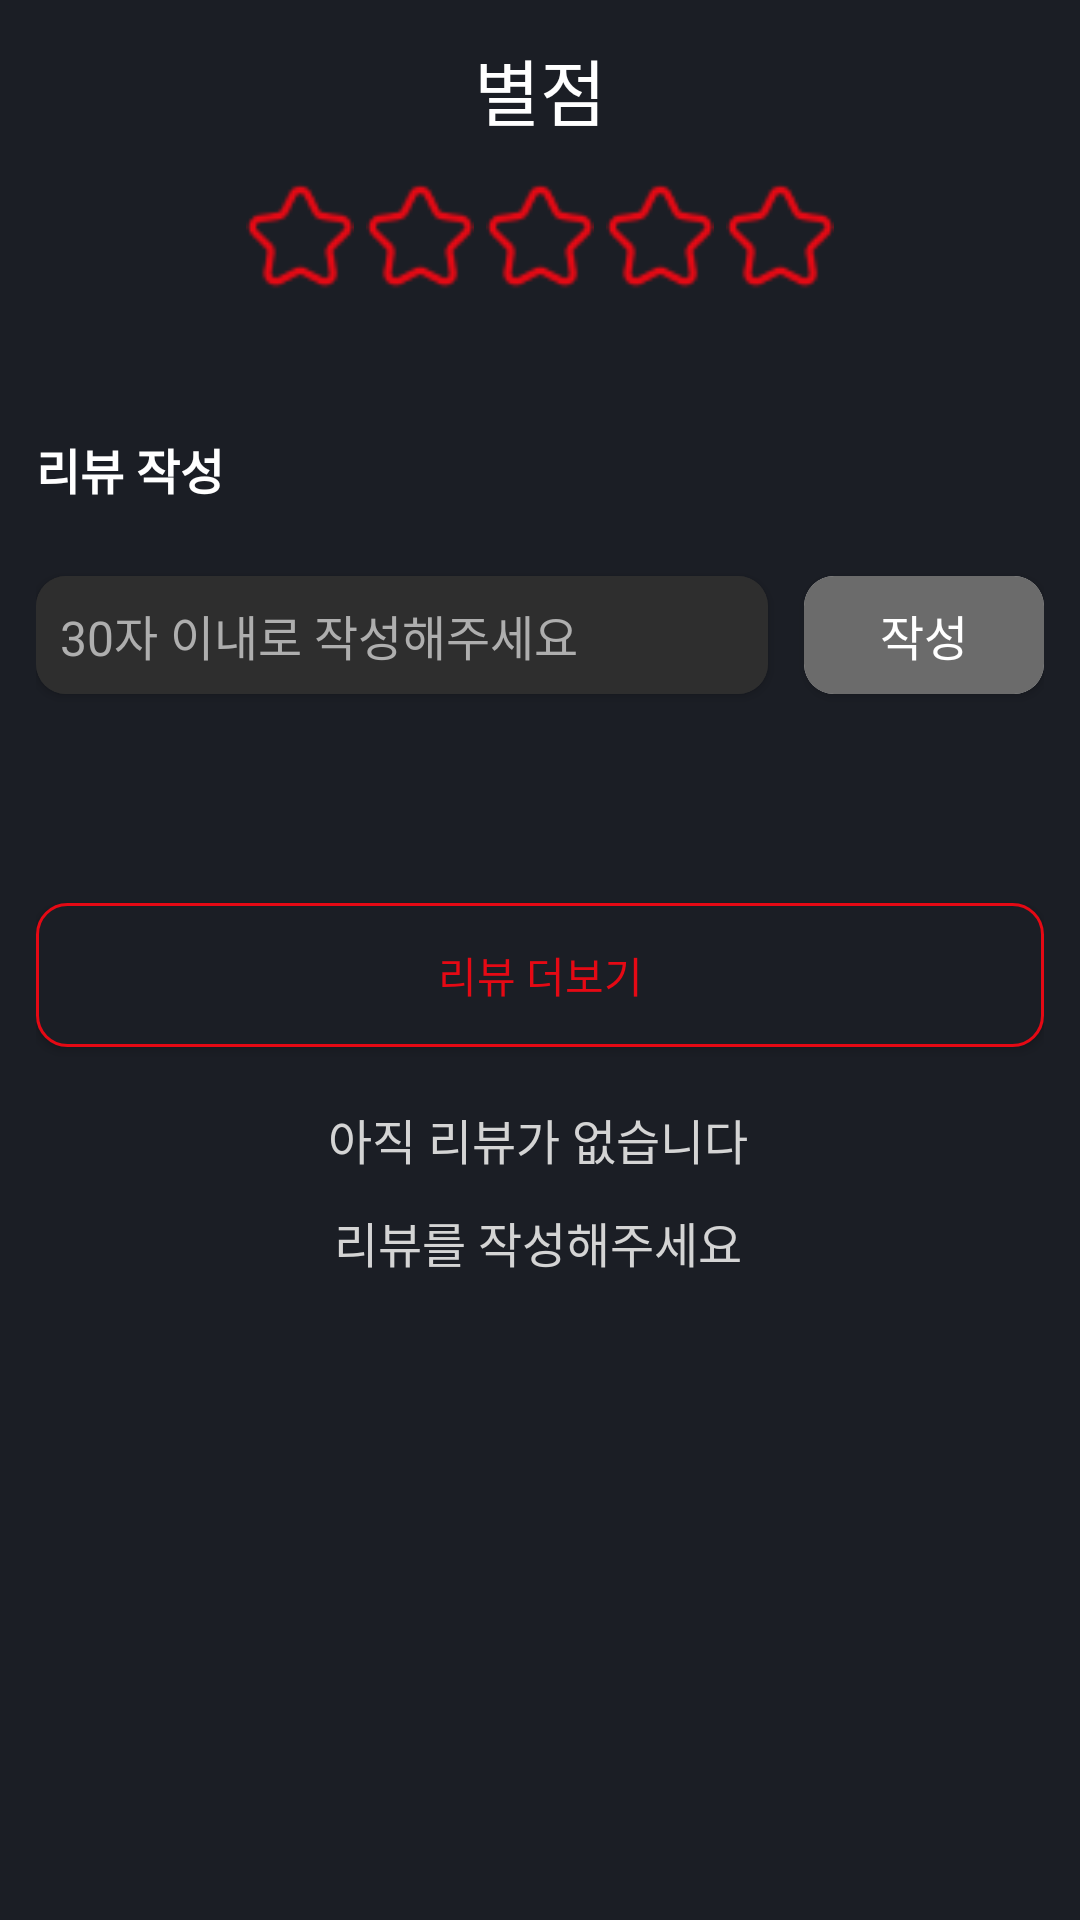

Here is an Android app screen rendered from its layout file. Give the layout XML and the strings, colors and styles it references.
<!-- AndroidManifest.xml: application theme Theme.CurtainCall -->
<!-- res/layout/fragment_review.xml -->
<?xml version="1.0" encoding="utf-8"?>
<ScrollView
        xmlns:android="http://schemas.android.com/apk/res/android"
        xmlns:app="http://schemas.android.com/apk/res-auto"
        android:layout_width="match_parent"
        android:layout_height="wrap_content"
        android:background="@color/background_color"
>
  <androidx.constraintlayout.widget.ConstraintLayout
          android:layout_width="match_parent"
          android:layout_height="wrap_content"
          android:padding="12dp">

    <TextView
            android:id="@+id/tv_points"
            android:layout_width="match_parent"
            android:layout_height="wrap_content"
            android:text="@string/start_point_title"
            android:textSize="24sp"
            android:textColor="@color/white"
            android:gravity="center"
            app:layout_constraintTop_toTopOf="parent"
    />


    <LinearLayout
            android:id="@+id/ll_points"
            android:layout_width="match_parent"
            android:layout_height="wrap_content"
            app:layout_constraintTop_toBottomOf="@id/tv_points"
            android:layout_marginHorizontal="30dp"
            android:orientation="horizontal"
            android:gravity="center"
            android:layout_marginTop="12dp"
    >
      <ImageView
              android:id="@+id/iv_point_1"
              android:layout_width="40dp"
              android:layout_height="40dp"
              android:src="@drawable/empty_star"
      />
      <ImageView
              android:id="@+id/iv_point_2"
              android:layout_width="40dp"
              android:layout_height="40dp"
              android:src="@drawable/empty_star"
      />
      <ImageView
              android:id="@+id/iv_point_3"
              android:layout_width="40dp"
              android:layout_height="40dp"
              android:src="@drawable/empty_star"
      />
      <ImageView
              android:id="@+id/iv_point_4"
              android:layout_width="40dp"
              android:layout_height="40dp"
              android:src="@drawable/empty_star"
      />
      <ImageView
              android:id="@+id/iv_point_5"
              android:layout_width="40dp"
              android:layout_height="40dp"
              android:src="@drawable/empty_star"
      />

    </LinearLayout>

    <TextView
            android:id="@+id/tv_review_warning"
            android:layout_width="wrap_content"
            android:layout_height="wrap_content"
            app:layout_constraintStart_toStartOf="parent"
            app:layout_constraintTop_toBottomOf="@id/ll_points"
            android:text="@string/empty_star_warning"
            android:layout_marginTop="4dp"
            android:layout_marginStart="12dp"
            android:textColor="@color/primary_color"
            android:visibility="invisible"
            android:textSize="12sp"
            android:maxLines="1"
    />

    <TextView
            android:id="@+id/tv_review_title"
            android:layout_width="wrap_content"
            android:layout_height="wrap_content"
            android:text="@string/write_review"
            android:textColor="@color/white"
            android:textStyle="bold"
            android:textSize="16sp"
            android:layout_marginTop="24dp"
            app:layout_constraintTop_toBottomOf="@id/tv_review_warning"
            app:layout_constraintStart_toStartOf="parent"
    />

    <androidx.cardview.widget.CardView
            android:id="@+id/cv_review"
            android:layout_width="0dp"
            android:layout_height="wrap_content"
            app:layout_constraintTop_toBottomOf="@id/tv_review_title"
            app:layout_constraintStart_toStartOf="parent"
            app:layout_constraintEnd_toStartOf="@id/cv_submit"
            android:layout_marginTop="24dp"
            app:cardBackgroundColor="@color/input_background_color"
            app:cardCornerRadius="10dp"
            android:layout_marginEnd="12dp"
    >
      <EditText
              android:id="@+id/et_review"
              android:layout_width="match_parent"
              android:layout_height="wrap_content"
              android:textSize="16sp"
              android:hint="@string/write_in_30"
              android:textColor="@color/white"
              android:textColorHint="@color/input_text_color"
              android:background="@color/input_background_color"
              android:padding="8dp"
      />
    </androidx.cardview.widget.CardView>

    <TextView
            android:id="@+id/tv_comment_warning"
            android:layout_width="wrap_content"
            android:layout_height="wrap_content"
            app:layout_constraintStart_toStartOf="parent"
            app:layout_constraintTop_toBottomOf="@id/cv_review"
            android:text="@string/warning_expectation"
            android:layout_marginTop="4dp"
            android:layout_marginStart="12dp"
            android:textColor="@color/primary_color"
            android:visibility="invisible"
            android:textSize="12sp"
            android:maxLines="1"
    />

    <androidx.cardview.widget.CardView
            android:id="@+id/cv_submit"
            android:layout_width="80dp"
            android:layout_height="0dp"
            app:layout_constraintTop_toTopOf="@id/cv_review"
            app:layout_constraintBottom_toBottomOf="@id/cv_review"
            app:layout_constraintEnd_toEndOf="parent"
            app:cardCornerRadius="10dp"
    >
      <androidx.appcompat.widget.AppCompatButton
              android:id="@+id/btn_submit"
              android:layout_width="80dp"
              android:layout_height="match_parent"
              android:text="@string/sakusei"
              android:textSize="16sp"
              android:background="@color/half_dark"
              android:gravity="center"
              android:textColor="@color/white"
      />
    </androidx.cardview.widget.CardView>

    <androidx.recyclerview.widget.RecyclerView
            android:id="@+id/rv_reviews"
            android:layout_width="match_parent"
            android:layout_height="wrap_content"
            app:layout_constraintTop_toBottomOf="@id/tv_comment_warning"
            android:layout_marginTop="24dp"
    />

    <androidx.appcompat.widget.AppCompatButton
            android:id="@+id/btn_more"
            android:layout_width="match_parent"
            android:layout_height="wrap_content"
            app:layout_constraintTop_toBottomOf="@id/rv_reviews"
            android:layout_marginTop="24dp"
            android:background="@drawable/rounded_rectangle"
            android:text="@string/more_review_text"
            android:textColor="@color/primary_color"
    />

    <TextView
            android:id="@+id/tv_empty_reviews"
            android:layout_width="wrap_content"
            android:layout_height="240dp"
            android:gravity="center"
            android:text="@string/empty_reviews"
            android:textSize="16sp"
            android:textColor="@color/bottom_navi_color"
            app:layout_constraintEnd_toEndOf="parent"
            app:layout_constraintHorizontal_bias="0.497"
            app:layout_constraintStart_toStartOf="parent"
            app:layout_constraintTop_toBottomOf="@+id/tv_comment_warning"
            android:lineHeight="30dp"
            android:layout_marginTop="24dp"
    />

    <LinearLayout
            android:id="@+id/ll_non_showing"
            android:layout_width="match_parent"
            android:layout_height="332dp"
            app:layout_constraintTop_toTopOf="parent"
            app:layout_constraintBottom_toBottomOf="parent"
            android:orientation="vertical"
            android:gravity="center"
            android:visibility="gone"
    >
      <ImageView
              android:layout_width="60dp"
              android:layout_height="60dp"
              android:src="@drawable/ic_mypage_empty_review"
      />

      <TextView
              android:id="@+id/tv_not_showing"
              android:layout_width="match_parent"
              android:layout_height="wrap_content"
              android:gravity="center"
              android:text="아직 상영전입니다."
              android:textColor="@color/white"
              android:textSize="16sp"
              android:layout_marginTop="12dp"
      />

    </LinearLayout>
  </androidx.constraintlayout.widget.ConstraintLayout>
</ScrollView>
<!-- resources referenced by this layout -->
<resources>
  <color name="background_color">#1B1E25</color>
  <color name="bottom_navi_color">#D4D4D4</color>
  <color name="half_dark">#6B6B6B</color>
  <color name="input_background_color">#2E2E2E</color>
  <color name="input_text_color">#AEAEAE</color>
  <color name="primary_color">#E50914</color>
  <color name="white">#FFFFFFFF</color>
  <!-- drawable empty_star: png bitmap (drawable, 1418 bytes) -->
  <!-- drawable ic_mypage_empty_review: png bitmap (drawable, 13376 bytes) -->
  <!-- drawable rounded_rectangle (drawable) -->
  <?xml version="1.0" encoding="utf-8"?>
  <shape xmlns:android="http://schemas.android.com/apk/res/android">
    <corners android:radius="10dp" />
    <stroke
            android:width="1dp"
            android:color="@color/primary_color" />
    <solid android:color="@color/background_color" />
  </shape>
  <string name="empty_reviews">아직 리뷰가 없습니다\n리뷰를 작성해주세요</string>
  <string name="empty_star_warning">점수를 선택해주세요</string>
  <string name="more_review_text">리뷰 더보기</string>
  <string name="sakusei">작성</string>
  <string name="start_point_title">별점</string>
  <string name="warning_expectation">30자 이내로 작성해주세요.</string>
  <string name="write_in_30">30자 이내로 작성해주세요</string>
  <string name="write_review">리뷰 작성</string>
  <style name="Theme.CurtainCall" parent="Theme.MaterialComponents.DayNight.NoActionBar">
          
          <item name="colorPrimary">@color/purple_500</item>
          <item name="colorPrimaryVariant">@color/purple_700</item>
          <item name="colorOnPrimary">@color/white</item>
          
          <item name="colorSecondary">@color/teal_200</item>
          <item name="colorSecondaryVariant">@color/teal_700</item>
          <item name="colorOnSecondary">@color/black</item>
          
          <item name="android:statusBarColor">@color/background_color</item>
          
          <item name="android:windowBackground">@color/black</item>
          <item name="android:windowIsTranslucent">true</item>
      </style>
  <color name="purple_500">#FF6200EE</color>
  <color name="purple_700">#FF3700B3</color>
  <color name="teal_200">#FF03DAC5</color>
  <color name="teal_700">#FF018786</color>
  <color name="black">#FF000000</color>
</resources>
